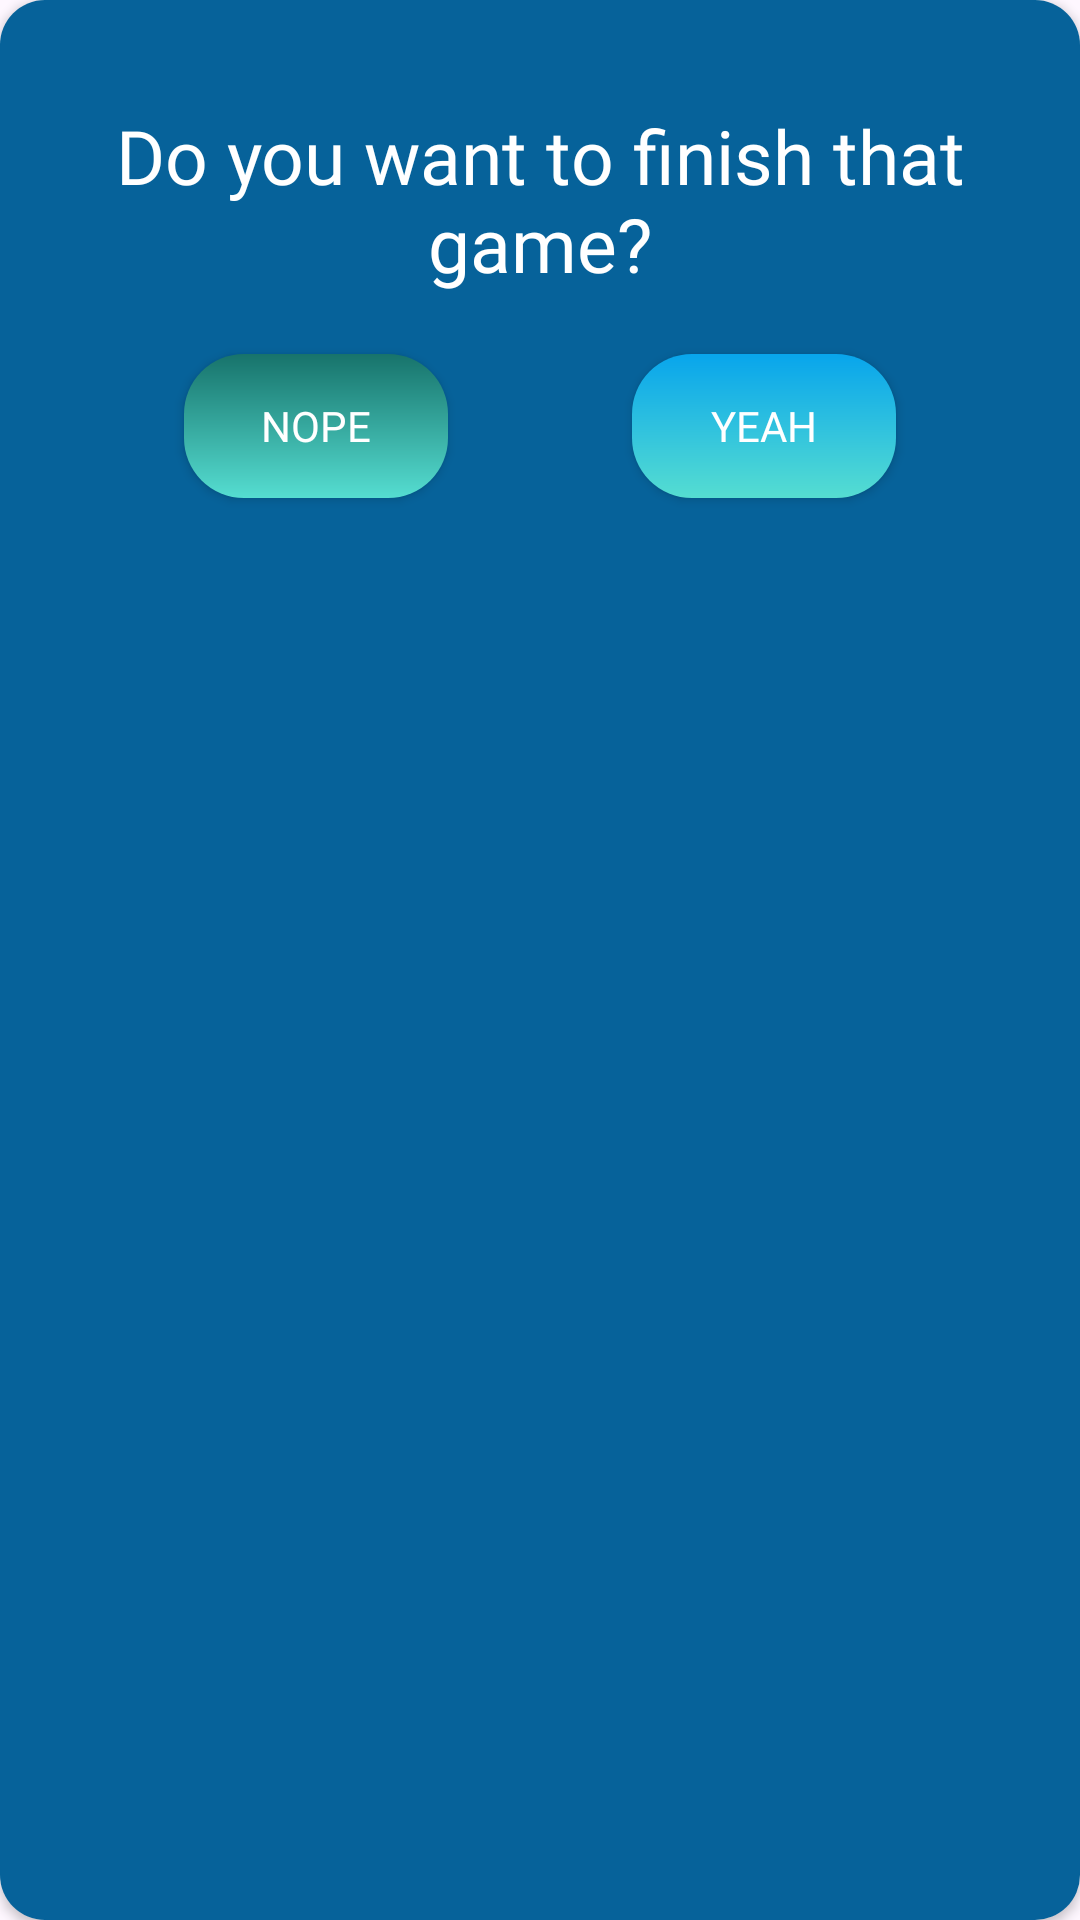

Produce the Android XML layout that renders to this screen, including the resource entries it uses.
<!-- AndroidManifest.xml: application theme Theme.MyFourPics -->
<!-- res/layout/dialog_finish_game.xml -->
<?xml version="1.0" encoding="utf-8"?>
<androidx.cardview.widget.CardView
    xmlns:android="http://schemas.android.com/apk/res/android"
    xmlns:app="http://schemas.android.com/apk/res-auto"
    android:layout_width="match_parent"
    android:layout_height="wrap_content"
    android:layout_marginHorizontal="15dp"
    app:cardCornerRadius="15dp">

    <androidx.constraintlayout.widget.ConstraintLayout
        android:layout_width="match_parent"
        android:layout_height="match_parent"
        android:background="#06629A"
        android:paddingBottom="20sp">


        <TextView
            android:id="@+id/text_finish"
            android:layout_width="wrap_content"
            android:layout_height="wrap_content"
            android:layout_marginTop="25sp"
            android:fontFamily="@font/nunito_black"
            android:gravity="center"
            android:padding="10sp"
            android:text="Do you want to finish that game?"
            android:textColor="@color/white"
            android:textSize="25sp"
            app:layout_constraintEnd_toEndOf="parent"
            app:layout_constraintStart_toStartOf="parent"
            app:layout_constraintTop_toTopOf="parent" />


        <androidx.appcompat.widget.AppCompatButton
            android:id="@+id/no_btn2"
            android:layout_width="wrap_content"
            android:layout_height="wrap_content"
            android:layout_marginTop="10dp"
            android:background="@drawable/bg_menu"
            android:fontFamily="@font/nunito_black"
            android:text="Nope"
            android:textColor="@color/white"
            app:layout_constraintEnd_toStartOf="@id/yes_btn"
            app:layout_constraintStart_toStartOf="parent"
            app:layout_constraintTop_toBottomOf="@id/text_finish" />

        <androidx.appcompat.widget.AppCompatButton
            android:id="@+id/yes_btn"
            android:layout_width="wrap_content"
            android:layout_height="wrap_content"
            android:layout_marginTop="10dp"
            android:background="@drawable/bg_finish"
            android:fontFamily="@font/nunito_black"
            android:text="Yeah"
            android:textColor="@color/white"
            app:layout_constraintEnd_toEndOf="parent"
            app:layout_constraintStart_toEndOf="@id/no_btn2"
            app:layout_constraintTop_toBottomOf="@id/text_finish" />
    </androidx.constraintlayout.widget.ConstraintLayout>

</androidx.cardview.widget.CardView>
<!-- resources referenced by this layout -->
<resources>
  <color name="white">#FFFFFFFF</color>
  <!-- drawable bg_finish (drawable) -->
  <?xml version="1.0" encoding="utf-8"?>
  <shape xmlns:android="http://schemas.android.com/apk/res/android"
      android:shape="rectangle">
      <corners android:radius="20dp" />
      <gradient
          android:angle="90"
          android:endColor="#08A5EC"
          android:startColor="#55DDD1" />
  </shape>
  <!-- drawable bg_menu (drawable) -->
  <?xml version="1.0" encoding="utf-8"?>
  <shape xmlns:android="http://schemas.android.com/apk/res/android"
      android:shape="rectangle">
      <corners android:radius="20dp"/>
      <gradient
          android:endColor="#17736B"
          android:startColor="#55DDD1"
          android:angle="90"
          />
  
  
  
  </shape>
  <style name="Theme.MyFourPics" parent="Base.Theme.MyFourPics" />
  <style name="Base.Theme.MyFourPics" parent="Theme.Material3.Light.NoActionBar">
          
          <item name="android:windowTranslucentNavigation">true</item>
          <item name="android:statusBarColor">@android:color/transparent</item>
          <item name="android:forceDarkAllowed" tools:targetApi="q">false</item>
      </style>
</resources>
